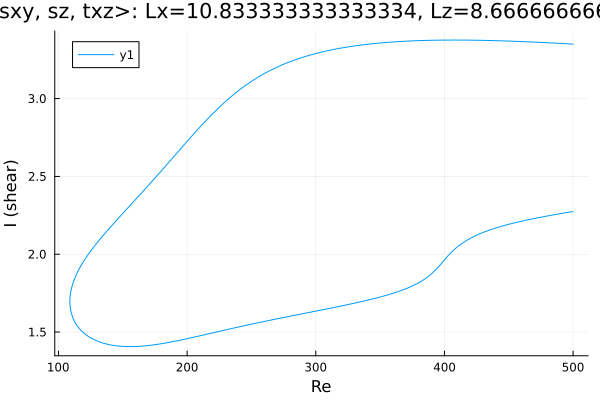

The data file committed next to this chart (first rows):
Re, shear
500.0, 3.35
499.4, 3.35
498, 3.351
496.6, 3.352
495.2, 3.352
493.8, 3.353
492.4, 3.354
491, 3.354
489.5, 3.355
488.1, 3.355
486.7, 3.356
485.3, 3.357
483.9, 3.357
482.5, 3.358
481.1, 3.358
479.6, 3.359
478.2, 3.36
476.8, 3.36
475.4, 3.361
474, 3.361
472.6, 3.362
471.2, 3.362
469.7, 3.363
468.3, 3.363
466.9, 3.364
465.5, 3.364
464.1, 3.365
462.7, 3.365
461.3, 3.366
459.8, 3.366
458.4, 3.367
457, 3.367
455.6, 3.368
454.2, 3.368
452.8, 3.369
451.4, 3.369
449.9, 3.369
448.5, 3.37
447.1, 3.37
445.7, 3.371
444.3, 3.371
442.9, 3.371
441.5, 3.372
440, 3.372
438.6, 3.372
437.2, 3.373
435.8, 3.373
434.4, 3.373
433, 3.373
431.6, 3.374
430.1, 3.374
428.7, 3.374
427.3, 3.374
425.9, 3.375
424.5, 3.375
423.1, 3.375
421.7, 3.375
420.2, 3.375
418.8, 3.375
417.4, 3.376
... 555 more rows
